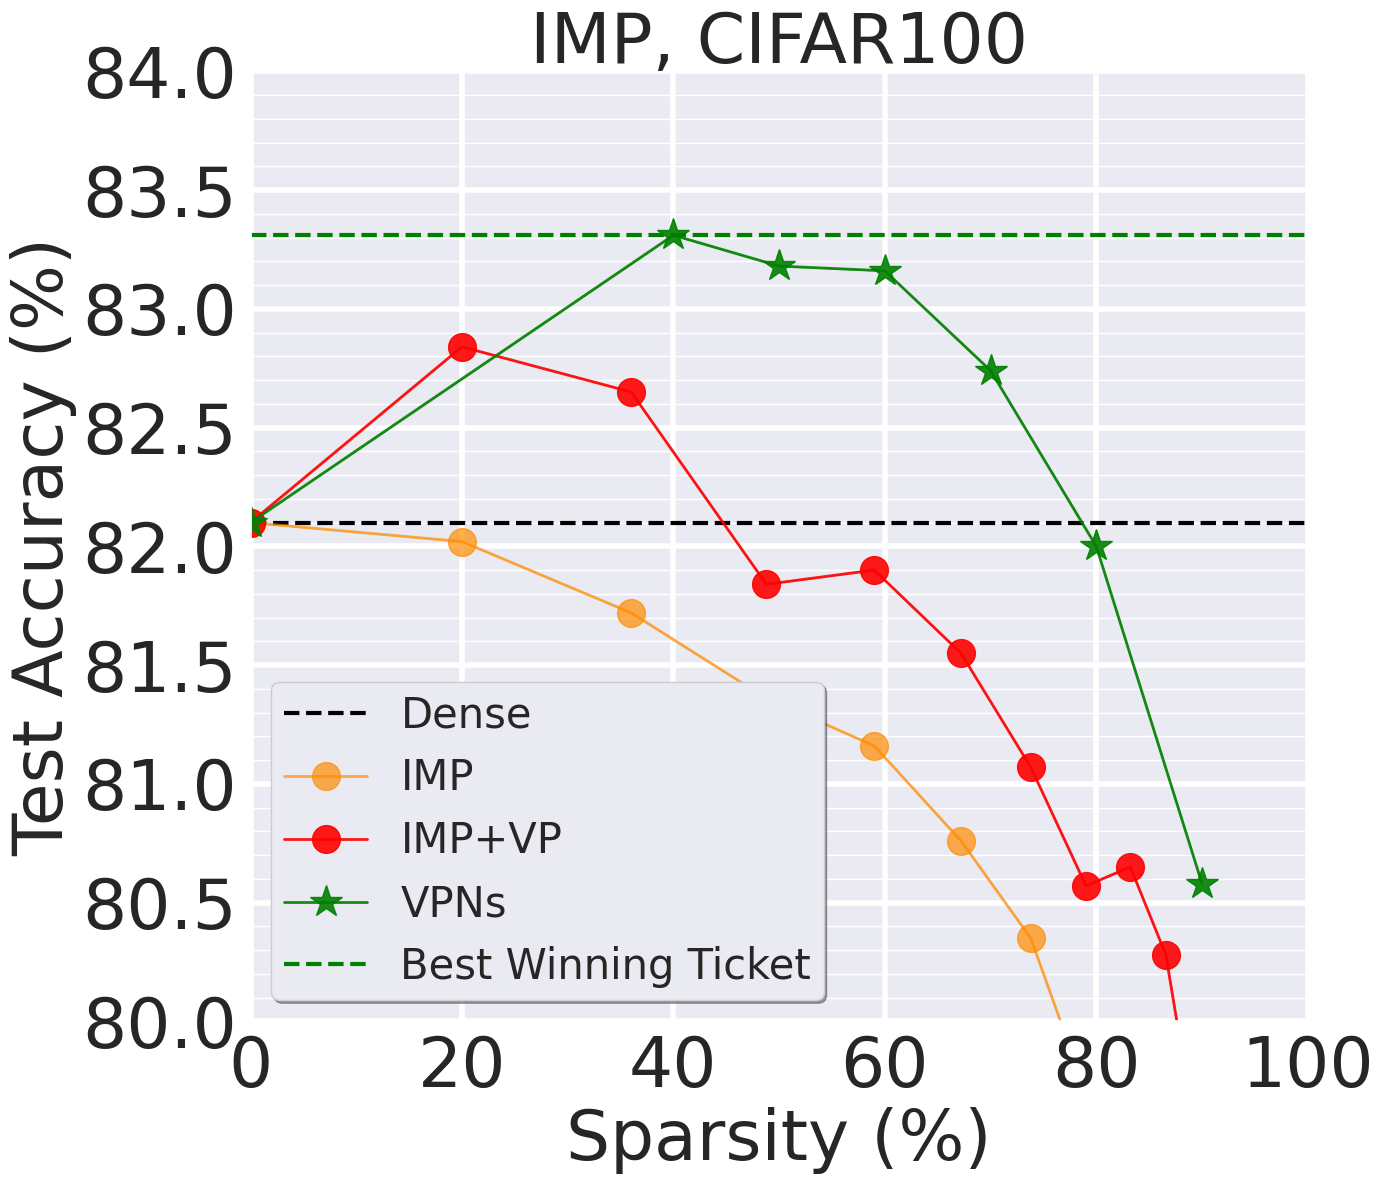

The script that saved this image: (Note: this script raises an exception after producing the figure.)
import matplotlib.pyplot as plt
import numpy as np
import seaborn as sns
import re

def winning_ticket_gap(unpruned_acc, avg_acc_list, num_sparsities):
    x = np.arange(num_sparsities)
    x_density = 1-  0.8 ** x
    print("winning ticket acc gap:",np.max(avg_acc_list) - unpruned_acc)
    print("Achived at the sparsity of {}".format(x_density[np.argmax(avg_acc_list)]))
    return 0 

def last_winning_ticket_sparsity(unpruned_acc, avg_acc_list, num_sparsities, err_list):
    x = np.arange(num_sparsities)
    x_density = 1-  0.8 ** x
    print("last winning ticket sparsity:", x_density[avg_acc_list - unpruned_acc >= 0])
    print("Accuracy:", avg_acc_list[avg_acc_list - unpruned_acc >= 0] )
    print("Std:", err_list[avg_acc_list - unpruned_acc >= 0] )
    return 0

def extract_y_err(y_dense, performance_str):
    if '(' in performance_str or ')' in performance_str:
        y = re.findall('(\d+\.\d+)(?=\()', performance_str)
        err = re.findall('(?<=\()(\d+\.\d+)', performance_str)
        y = [float(num) for num in y]
        err = [float(num) for num in err]       
    else:
        y = [float(i) for i in performance_str.split()]
        err = [0] * len(y)

    y.insert(0, y_dense)
    err.insert(0, 0)
    return np.array(y), np.array(err)

if __name__ == "__main__":
    # num = 14
    # # x_grid = np.array(range(num))
    # step = 1
    # index = np.arange(0, num, step)
    # x = np.arange(num)[index]
    # x_density = 100 - 100 * (0.8 ** x)
    # x_grid = x_density
    # x_density_list = ['{:.2f}'.format(value) for value in x_density]

    # num = 14
    # x_grid = np.array(range(num))
    # step = 1
    # index = np.arange(0, num, step)
    # x = np.arange(num)[index]
    # x_density = 100 - 100 * (0.8 ** x)
    # x_grid = x_density
    # x_density_list = ['{:.2f}'.format(value) for value in x_density]

    # y_PFTT_time = np.insert(np.array([180 for i in range(num - 1)]), 0, 0)
    # y_BiP_time = np.insert(np.array([225 for i in range(num - 1)]), 0, 0)
    # y_hydra_time = np.insert(np.array([136 for i in range(num - 1)]), 0, 0)
    # y_IMP_time = np.array([115.2 * i for i in range(num)])
    # y_OMP_time = np.insert(np.array([115.2 for i in range(num - 1)]), 0, 0)
    # y_Grasp_time = np.insert(np.array([120 for i in range(num - 1)]), 0, 0)
    
    # 7, 11; 9, 20
    title = 'IMP, CIFAR100'
    num, imp_num = 7, 11
    y_dense = 82.10
    y_min, y_max = 80,84
    
    # 10, 20
    x_sparsity_list = np.array([0, 40, 50, 60, 70, 80, 90, 95, 99][:num])
    x_grid = x_sparsity_list
    x_IMP_sparsity_list = np.array([0, 20.00, 36.00, 48.80, 59.00, 67.20, 73.80, 79.03, 83.22, 86.58, 89.26, 91.41, 93.13, 94.50, 95.60, 96.50, 97.75, 98.20, 98.56, 98.85][:imp_num])
    
    # y_IMP = np.array([y_dense,73.01,72.72,72.36,71.97,71.18,70.49,69.52,68.43,67.17,65.89])
    # y_IMP_err = np.array([0,0.10,0.16,0.10,0.17,0.39,0.21,0.25,0.39,0.33,0.18])

    OMP       ='81.60 	81.43 	81.26 	81.09 	80.03 	77.65 '
    OMP_VP    ='82.46 	82.29 	82.02 	81.81 	80.84 	78.53 '

    Random    ='78.57 	76.03 	73.94 	71.03 	68.35 	66.14 '
    Random_VP ='79.37 	76.84 	74.56 	70.93 	69.51 	67.20 '

    IMP       ='82.02 	81.72 	81.36 	81.16 	80.76 	80.35 	79.70 	79.23 	78.91 	78.50 '
    IMP_VP    ='82.84 	82.65 	81.84 	81.90 	81.55 	81.07 	80.57 	80.65 	80.28 	79.56 '
    VPNs      ='83.31 	83.18 	83.16 	82.74 	82.00 	80.58 '

    y_OMP, y_OMP_err = extract_y_err(y_dense, OMP)
    y_OMP_VP, y_OMP_VP_err = extract_y_err(y_dense, OMP_VP)
    y_Random, y_Random_err = extract_y_err(y_dense, Random)
    y_Random_VP, y_Random_VP_err = extract_y_err(y_dense, Random_VP)
    y_IMP, y_IMP_err = extract_y_err(y_dense, IMP)
    y_IMP_VP, y_IMP_VP_err = extract_y_err(y_dense, IMP_VP)
    y_VPNs, y_VPNs_err = extract_y_err(y_dense, VPNs)

    y_best = np.max(y_VPNs)

    # print("IMP winning ticket gap:")
    # winning_ticket_gap(y_IMP[0], y_IMP, num)
    # print("Grasp winning ticket gap:")
    # winning_ticket_gap(y_IMP[0], y_Grasp, num)
    # print("OMP winning ticket gap:")
    # winning_ticket_gap(y_IMP[0], y_OMP, num)
    # print("Hydra winning ticket gap:")
    # winning_ticket_gap(y_IMP[0], y_hydra, num)
    # print("BiP winning ticket gap:")
    # winning_ticket_gap(y_IMP[0], y_BiP, num)

    # print("last IMP winning ticket:")
    # last_winning_ticket_sparsity(y_IMP[0], y_IMP, num, y_IMP_err)
    # print("last Grasp winning ticket gap:")
    # last_winning_ticket_sparsity(y_IMP[0], y_Grasp, num, y_grasp_err)
    # print("last OMP winning ticket gap:")
    # last_winning_ticket_sparsity(y_IMP[0], y_OMP, num, y_OMP_err)
    # print("last Hydra winning ticket gap:")
    # last_winning_ticket_sparsity(y_IMP[0], y_hydra, num, y_hydra_err)
    # print("last BiP winning ticket gap:")
    # last_winning_ticket_sparsity(y_IMP[0], y_BiP, num, y_BiP_err)


    x_label = "Sparsity (%)"
    y_label = "Test Accuracy (%)"

    # Canvas setting
    width = 14
    height = 12
    plt.figure(figsize=(width, height))

    sns.set_theme()
    plt.grid(visible=True, which='major', linestyle='-', linewidth=4)
    plt.grid(visible=True, which='minor')
    plt.minorticks_on()
    plt.rcParams['font.serif'] = 'Times New Roman'

    markersize = 20
    linewidth = 2
    markevery = 1
    fontsize = 50
    alpha = 0.7

    # Color Palette
    best_color = 'green'
    best_alpha = 1.0
    dense_color = 'black'
    dense_alpha = 1.0
    SynFlow_color = 'red'
    SynFlow_alpha = 0.9
    VPNs_color = 'green'
    VPNs_alpha = 0.9
    BiP_color = 'hotpink'
    BiP_alpha = alpha
    HYDRA_color = 'blue'
    HYDRA_alpha = alpha - 0.1
    IMP_color = 'darkorange'
    IMP_alpha = alpha
    IMP_VP_color = 'red'
    IMP_VP_alpha = 0.9
    OMP_color = 'darkolivegreen'
    OMP_alpha = alpha
    OMP_VP_color = 'red'
    OMP_VP_alpha = 0.9
    Grasp_color = 'purple'
    Grasp_alpha = alpha
    SNIP_color = 'gold'
    SNIP_alpha = alpha
    Random_color = 'violet'
    Random_alpha = alpha
    Random_VP_color = 'red'
    Random_VP_alpha = 0.9


    fill_in_alpha = 0.2

    # plt.rcParams['font.sans-serif'] = 'Times New Roman'
    # plt.grid(visible=True, which='major', color='#666666', linestyle='-')
    # # Show the minor grid lines with very faint and almost transparent grey lines
    # plt.minorticks_on()
    # plt.grid(visible=True, which='minor', color='#999999', linestyle='-', alpha=0.2)


    l_dense = plt.axhline(y=y_dense, color=dense_color, linestyle='--', linewidth=3, label="Dense")


    # l_OMP = plt.plot(x_grid, y_OMP, color=OMP_color, marker='s', markevery=markevery, linestyle='-', linewidth=linewidth,
    #                 markersize=markersize, label="OMP", alpha=OMP_alpha)
    # plt.fill_between(x_grid, y_OMP - y_OMP_err, y_OMP + y_OMP_err, color=OMP_color, alpha=fill_in_alpha)

    # l_OMP_VP = plt.plot(x_grid, y_OMP_VP, color=OMP_VP_color, marker='o', markevery=markevery, linestyle='-', linewidth=linewidth,
    #                 markersize=markersize, label="OMP+VP", alpha=OMP_VP_alpha)
    # plt.fill_between(x_grid, y_OMP_VP - y_OMP_VP_err, y_OMP_VP + y_OMP_VP_err, color=OMP_VP_color, alpha=fill_in_alpha)

    # l_Random = plt.plot(x_grid, y_Random, color=Random_color, marker='o', markevery=markevery, linestyle='-',
    #         linewidth=linewidth,
    #         markersize=markersize + 4, label="Random", alpha=Random_alpha)
    # plt.fill_between(x_grid, y_Random - y_Random_err, y_Random + y_Random_err, color=Random_color, alpha=fill_in_alpha)

    # l_Random_VP = plt.plot(x_grid, y_Random_VP, color=Random_VP_color, marker='o', markevery=markevery, linestyle='-', linewidth=linewidth,
    #                 markersize=markersize, label="Random+VP", alpha=Random_VP_alpha)
    # plt.fill_between(x_grid, y_Random_VP - y_Random_VP_err, y_Random_VP + y_Random_VP_err, color=Random_VP_color, alpha=fill_in_alpha)


    l_IMP = plt.plot(x_IMP_sparsity_list, y_IMP, color=IMP_color, marker='o', markevery=markevery, linestyle='-', linewidth=linewidth,
                    markersize=markersize, label="IMP", alpha=IMP_alpha)
    plt.fill_between(x_IMP_sparsity_list, y_IMP - y_IMP_err, y_IMP + y_IMP_err, color=IMP_color, alpha=fill_in_alpha)

    l_IMP_VP = plt.plot(x_IMP_sparsity_list, y_IMP_VP, color=IMP_VP_color, marker='o', markevery=markevery, linestyle='-', linewidth=linewidth,
                    markersize=markersize, label="IMP+VP", alpha=IMP_VP_alpha)
    plt.fill_between(x_IMP_sparsity_list, y_IMP_VP - y_IMP_VP_err, y_IMP_VP + y_IMP_VP_err, color=IMP_VP_color, alpha=fill_in_alpha)


    l_VPNs = plt.plot(x_grid, y_VPNs, color=VPNs_color, marker='*', markevery=markevery, linestyle='-',
        linewidth=linewidth,
        markersize=markersize + 4, label="VPNs", alpha=VPNs_alpha)
    plt.fill_between(x_grid, y_VPNs - y_VPNs_err, y_VPNs + y_VPNs_err, color=VPNs_color, alpha=fill_in_alpha)

    lbest = plt.axhline(y=y_best, color=best_color, linestyle='--', linewidth=3, alpha=best_alpha,
                        label="Best Winning Ticket")
    # lPFTT = plt.plot(x_grid, y_PFTT, color=PFTT_color, marker='*', markevery=markevery, linestyle='-',
    #                  linewidth=linewidth,
    #                  markersize=markersize + 4, label="PFTT", alpha=PFTT_alpha)
    # plt.fill_between(x_grid, y_PFTT - y_PFTT_err, y_PFTT + y_PFTT_err, color=PFTT_color, alpha=fill_in_alpha)

    plt.ylim([y_min, y_max])
    plt.xlim(0, 100)

    plt.legend(fontsize=fontsize - 20, loc=3, fancybox=True, shadow=True, framealpha=1.0, borderpad=0.3)
    plt.xlabel(x_label, fontsize=fontsize)
    plt.ylabel(y_label, fontsize=fontsize)
    plt.xticks(x_grid, x_sparsity_list, rotation=0, fontsize=fontsize)
    plt.xscale("linear")
    plt.yticks(fontsize=fontsize)

    plt.title(title, fontsize=fontsize)
    plt.tight_layout()
    # plt.twinx()
    # y_time_label = "Time Consumption (min)"
    # linewidth = 2
    # time_linestyle = '-.'
    # tIMP = plt.plot(x_grid, y_IMP_time, color=IMP_color, alpha=IMP_alpha, label="IMP", linestyle=time_linestyle,
    #                 linewidth=linewidth)
    # tBiP = plt.plot(x_grid, y_BiP_time, color=BiP_color, alpha=BiP_alpha, label="BiP", linestyle=time_linestyle,
    #                  linewidth=linewidth)
    # tPFTT = plt.plot(x_grid, y_PFTT_time, color=PFTT_color, alpha=PFTT_alpha, label="PFTT", linestyle=time_linestyle,
    #                  linewidth=linewidth)
    # tHydra = plt.plot(x_grid, y_hydra_time, color=hydra_color, alpha=hydra_alpha, label="Hydra Global",
    #                   linestyle=time_linestyle, linewidth=linewidth)
    # tGrasp = plt.plot(x_grid, y_Grasp_time, color=Grasp_color, alpha=Grasp_alpha, label="Grasp",
    #                   linestyle=time_linestyle, linewidth=linewidth)
    # tOMP = plt.plot(x_grid, y_OMP_time, color=OMP_color, alpha=OMP_alpha + 0., label="OMP", linestyle=time_linestyle,
    #                 linewidth=linewidth)
    #
    # plt.xlabel(x_label, fontsize=fontsize)
    # plt.ylabel(y_time_label, fontsize=fontsize)
    # plt.yticks(fontsize=fontsize)
    # plt.ylim(0, (int(max(y_IMP_time) / 100) + 1) * 100)
    plt.savefig(f"pic/algorithm_transfer/{title}.pdf")
    plt.show()
    plt.close()










